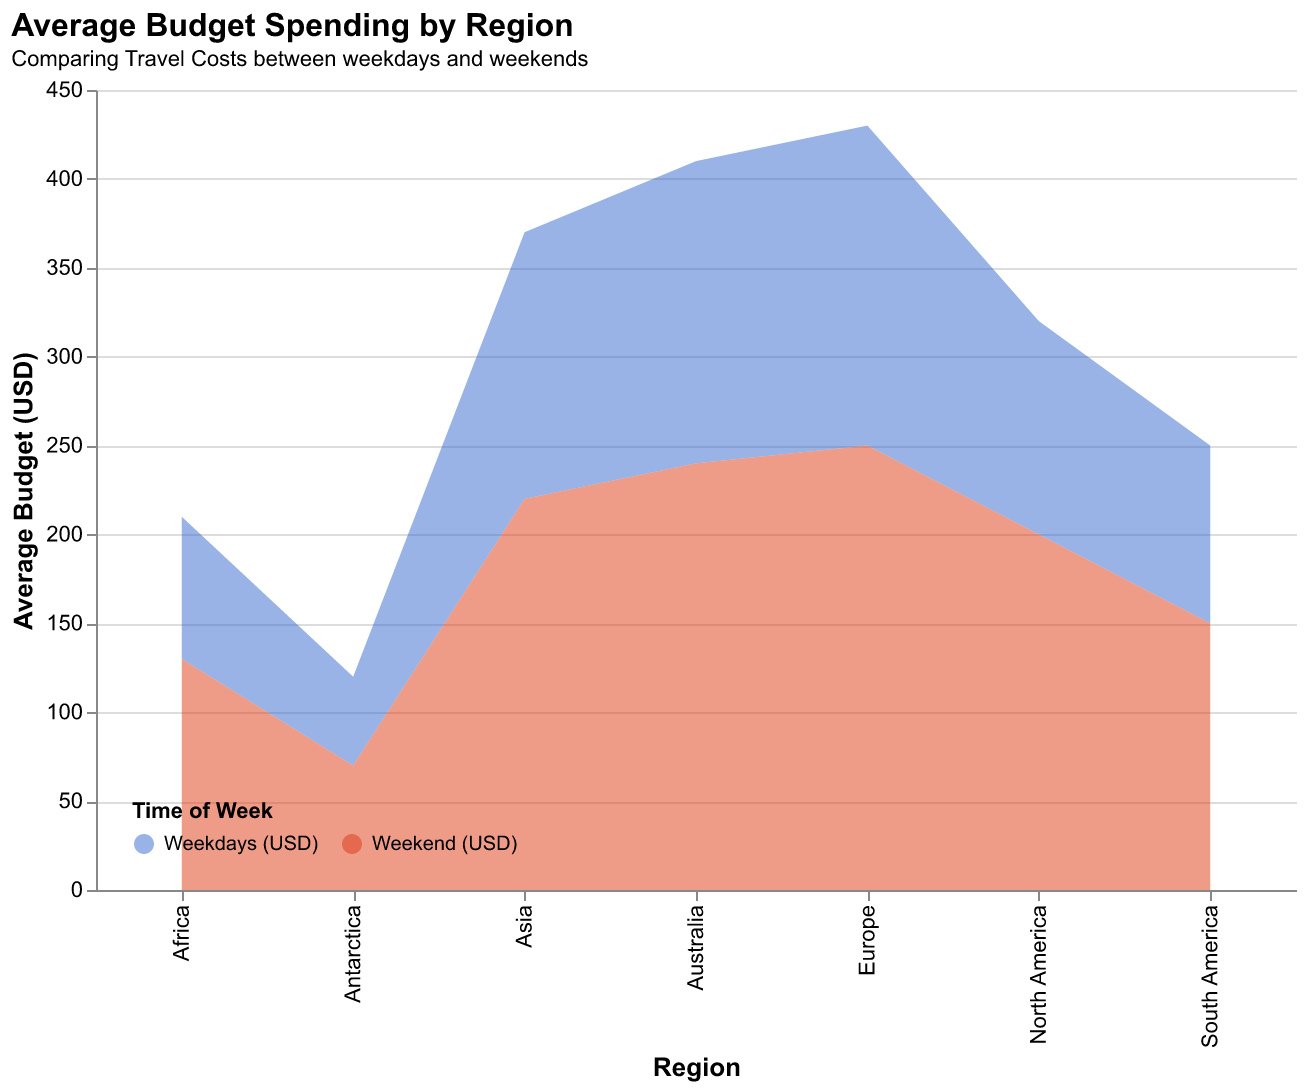

Values plotted in this chart, from the file beside it:
Region, Weekdays (USD), Weekend (USD)
North America, 120, 200
South America, 100, 150
Europe, 180, 250
Asia, 150, 220
Africa, 80, 130
Australia, 170, 240
Antarctica, 50, 70
